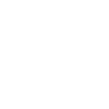
t = 0.00 s
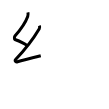
t = 2.00 s
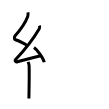
t = 4.00 s
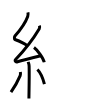
t = 6.00 s
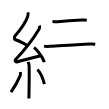
t = 8.00 s
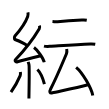
t = 10.00 s

The animated SVG that drew these frames (rendered in a browser with its animation timeline set to each time). Animation: 10 SMIL elements (animate=10); one cycle of 10.00 s.

<svg width="109px" height="109px" viewBox="0 0 px 109px" xmlns="http://www.w3.org/2000/svg" xmlns:xlink="http://www.w3.org/1999/xlink" xml:space="preserve" version="1.1"  baseProfile="full">
<path d="M27.9,12.42c0.36,1.42,0.38,2.47-0.18,4.01c-2.46,6.81-7.96,14.06-12.78,19.51c-0.67,0.75-0.72,3.27,0,3.54c3.81,1.42,8.64,3.28,11.91,5.88" style="fill:none;stroke:black;stroke-width:3;opacity:0">
  <animate attributeType="CSS" attributeName="opacity" from="0" to="1" begin="0s" dur="1s" repeatCount="Indefinite" fill="freeze" />
</path>
<path d="M39.3,25.68c0.3,0.58,0.37,2.46,0,3.09c-5.8,9.73-15.49,22.18-23.48,30.44c-1.83,1.89,0.46,2.98,1.65,2.59c5-1.61,16.87-4.49,23.29-6.03" style="fill:none;stroke:black;stroke-width:3;opacity:0">
  <animate attributeType="CSS" attributeName="opacity" from="0" to="1" begin="1s" dur="1s" repeatCount="Indefinite" fill="freeze" />
</path>
<path d="M34,47.5c3.62,2.6,9.35,10.7,10.25,14.75" style="fill:none;stroke:black;stroke-width:3;opacity:0">
  <animate attributeType="CSS" attributeName="opacity" from="0" to="1" begin="2s" dur="1s" repeatCount="Indefinite" fill="freeze" />
</path>
<path d="M28.14,61.87c0.07,0.36,0.91,1.85,0.98,4.09c0.31,10.79-0.2,28.79-0.2,32.46" style="fill:none;stroke:black;stroke-width:3;opacity:0">
  <animate attributeType="CSS" attributeName="opacity" from="0" to="1" begin="3s" dur="1s" repeatCount="Indefinite" fill="freeze" />
</path>
<path d="M20.35,72.1c0.16,0.94,0.13,2.79-0.16,3.47c-1.87,4.39-6.55,12.85-9.2,16.62" style="fill:none;stroke:black;stroke-width:3;opacity:0">
  <animate attributeType="CSS" attributeName="opacity" from="0" to="1" begin="4s" dur="1s" repeatCount="Indefinite" fill="freeze" />
</path>
<path d="M37.43,69.54c3.5,3.47,6.18,11.54,6.99,14.69" style="fill:none;stroke:black;stroke-width:3;opacity:0">
  <animate attributeType="CSS" attributeName="opacity" from="0" to="1" begin="5s" dur="1s" repeatCount="Indefinite" fill="freeze" />
</path>
<path d="M52.49,21.52c1.83,0.17,4.54,0.18,5.05,0.14c6.59-0.55,18.32-1.29,24.34-1.61c0.83-0.04,4.46,0.07,4.88,0.14" style="fill:none;stroke:black;stroke-width:3;opacity:0">
  <animate attributeType="CSS" attributeName="opacity" from="0" to="1" begin="6s" dur="1s" repeatCount="Indefinite" fill="freeze" />
</path>
<path d="M44,46.08c1.02,0.26,4.79,0.33,5.81,0.27c9.44-0.59,26.19-1.84,40.61-2.45c1.7-0.07,3.98,0.13,4.83,0.26" style="fill:none;stroke:black;stroke-width:3;opacity:0">
  <animate attributeType="CSS" attributeName="opacity" from="0" to="1" begin="7s" dur="1s" repeatCount="Indefinite" fill="freeze" />
</path>
<path d="M66.67,48.96c0.26,1.37,0.46,3.2-0.21,4.79C61.25,66,56.61,77.58,50.62,88.93c-1.63,3.08-0.72,4.52,1.84,3.89c5.38-1.31,23.41-4.74,35.54-8.07" style="fill:none;stroke:black;stroke-width:3;opacity:0">
  <animate attributeType="CSS" attributeName="opacity" from="0" to="1" begin="8s" dur="1s" repeatCount="Indefinite" fill="freeze" />
</path>
<path d="M76.13,67.33c6.17,4.99,15.12,20.38,16.66,28.14" style="fill:none;stroke:black;stroke-width:3;opacity:0">
  <animate attributeType="CSS" attributeName="opacity" from="0" to="1" begin="9s" dur="1s" repeatCount="Indefinite" fill="freeze" />
</path>
</svg>
